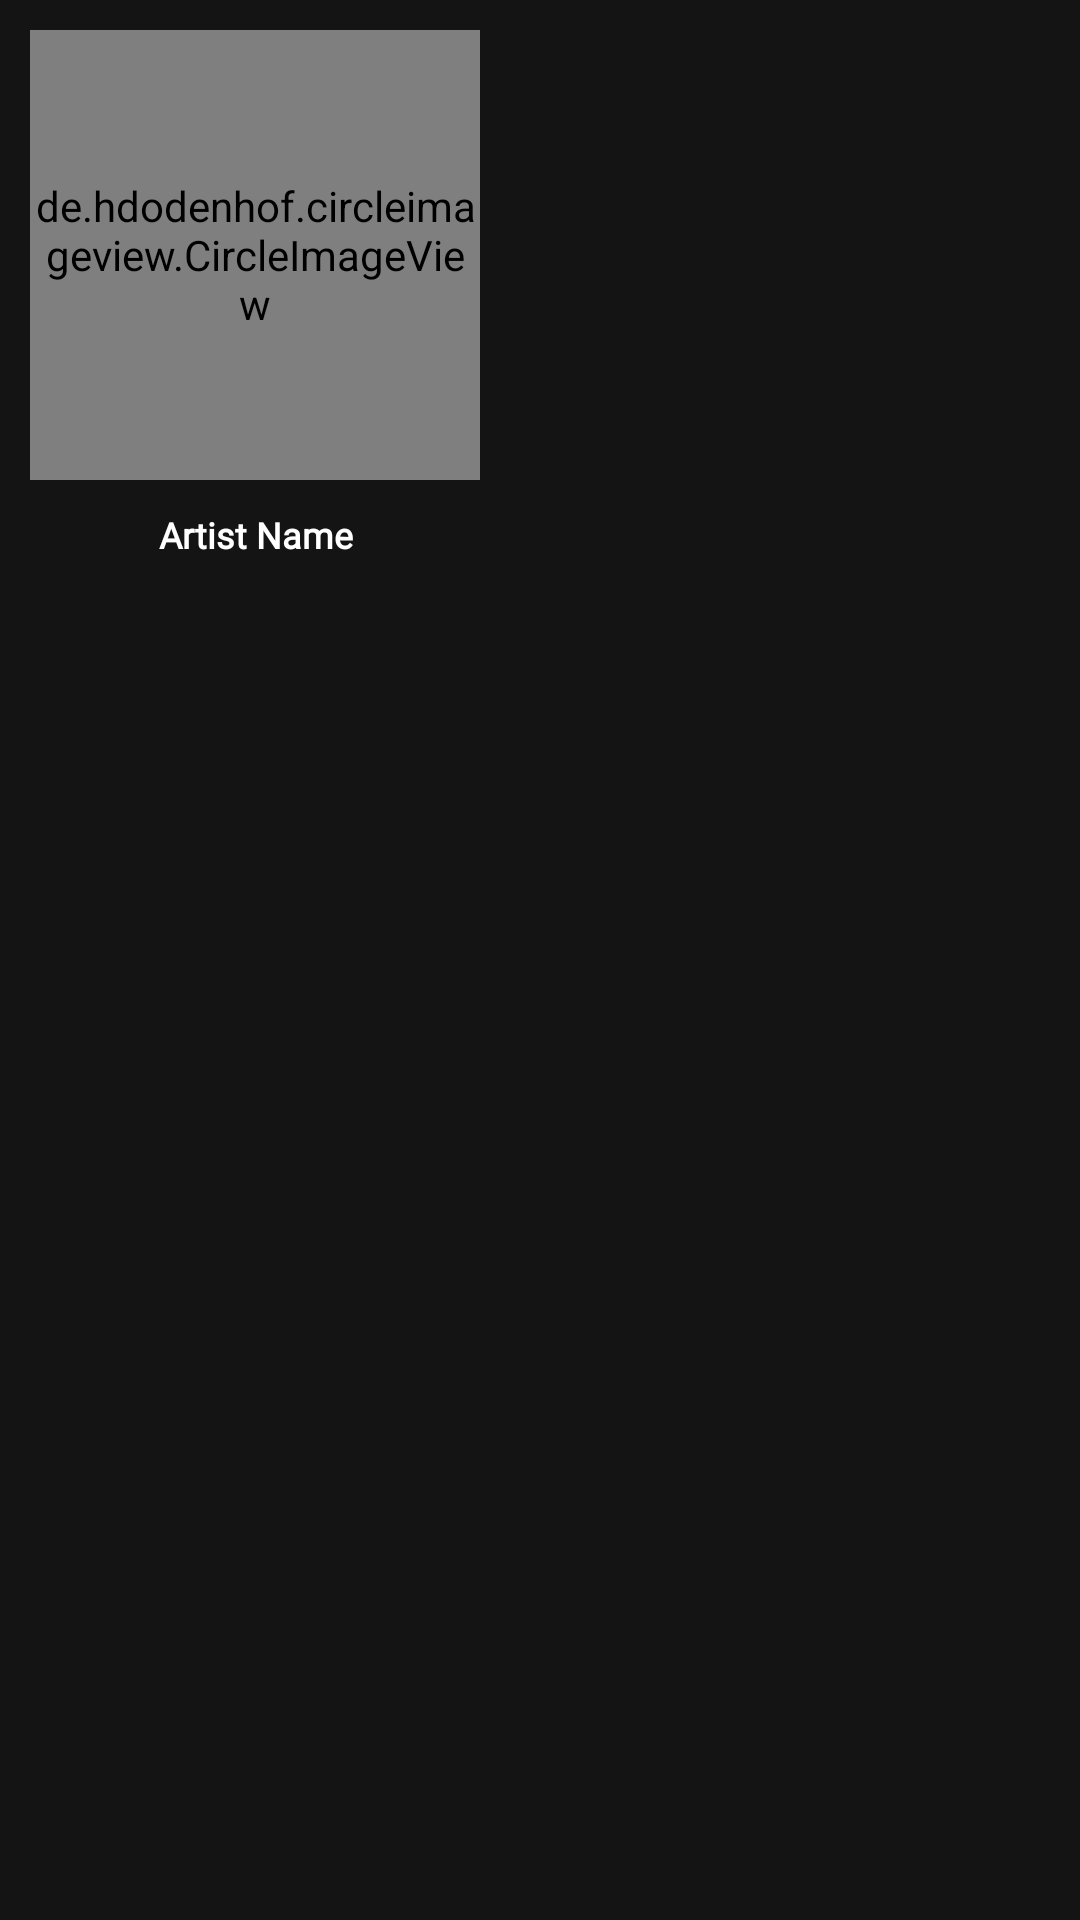

Produce the Android XML layout that renders to this screen, including the resource entries it uses.
<!-- AndroidManifest.xml: application theme Theme.StreamBeat -->
<!-- res/layout/home_fav_artists.xml -->
<?xml version="1.0" encoding="utf-8"?>
<LinearLayout xmlns:android="http://schemas.android.com/apk/res/android"
    android:layout_width="wrap_content"
    android:background="@color/lightTheme"
    android:orientation="horizontal"
    android:layout_height="wrap_content">

    <LinearLayout
        android:id="@+id/homeArtistLL"
        android:padding="10dp"
        android:layout_width="wrap_content"
        android:layout_height="wrap_content"
        android:orientation="vertical">

    <de.hdodenhof.circleimageview.CircleImageView
        android:id="@+id/homeArtistImage"
        android:layout_width="150dp"
        android:layout_height="150dp"
        android:src="@drawable/img_ws"/>

        <TextView
            android:id="@+id/homeArtistName"
            android:layout_width="match_parent"
            android:layout_height="wrap_content"
            android:text="Artist Name"
            android:textStyle="bold"
            android:textColor="@color/white"
            android:fontFamily="@font/mulish_medium"
            android:textAlignment="center"
            android:layout_marginTop="10dp"
            android:textSize="12sp"/>

    </LinearLayout>

</LinearLayout>
<!-- resources referenced by this layout -->
<resources>
  <color name="lightTheme">#141414</color>
  <color name="white">#FFFFFF</color>
  <style name="Theme.StreamBeat" parent="Base.Theme.StreamBeat" />
  <style name="Base.Theme.StreamBeat" parent="Theme.AppCompat.Light.DarkActionBar">
          
           <item name="colorPrimary">@color/primaryColor</item>
          <item name="android:statusBarColor">@color/lightTheme</item>
      </style>
  <color name="primaryColor">#141414</color>
</resources>
